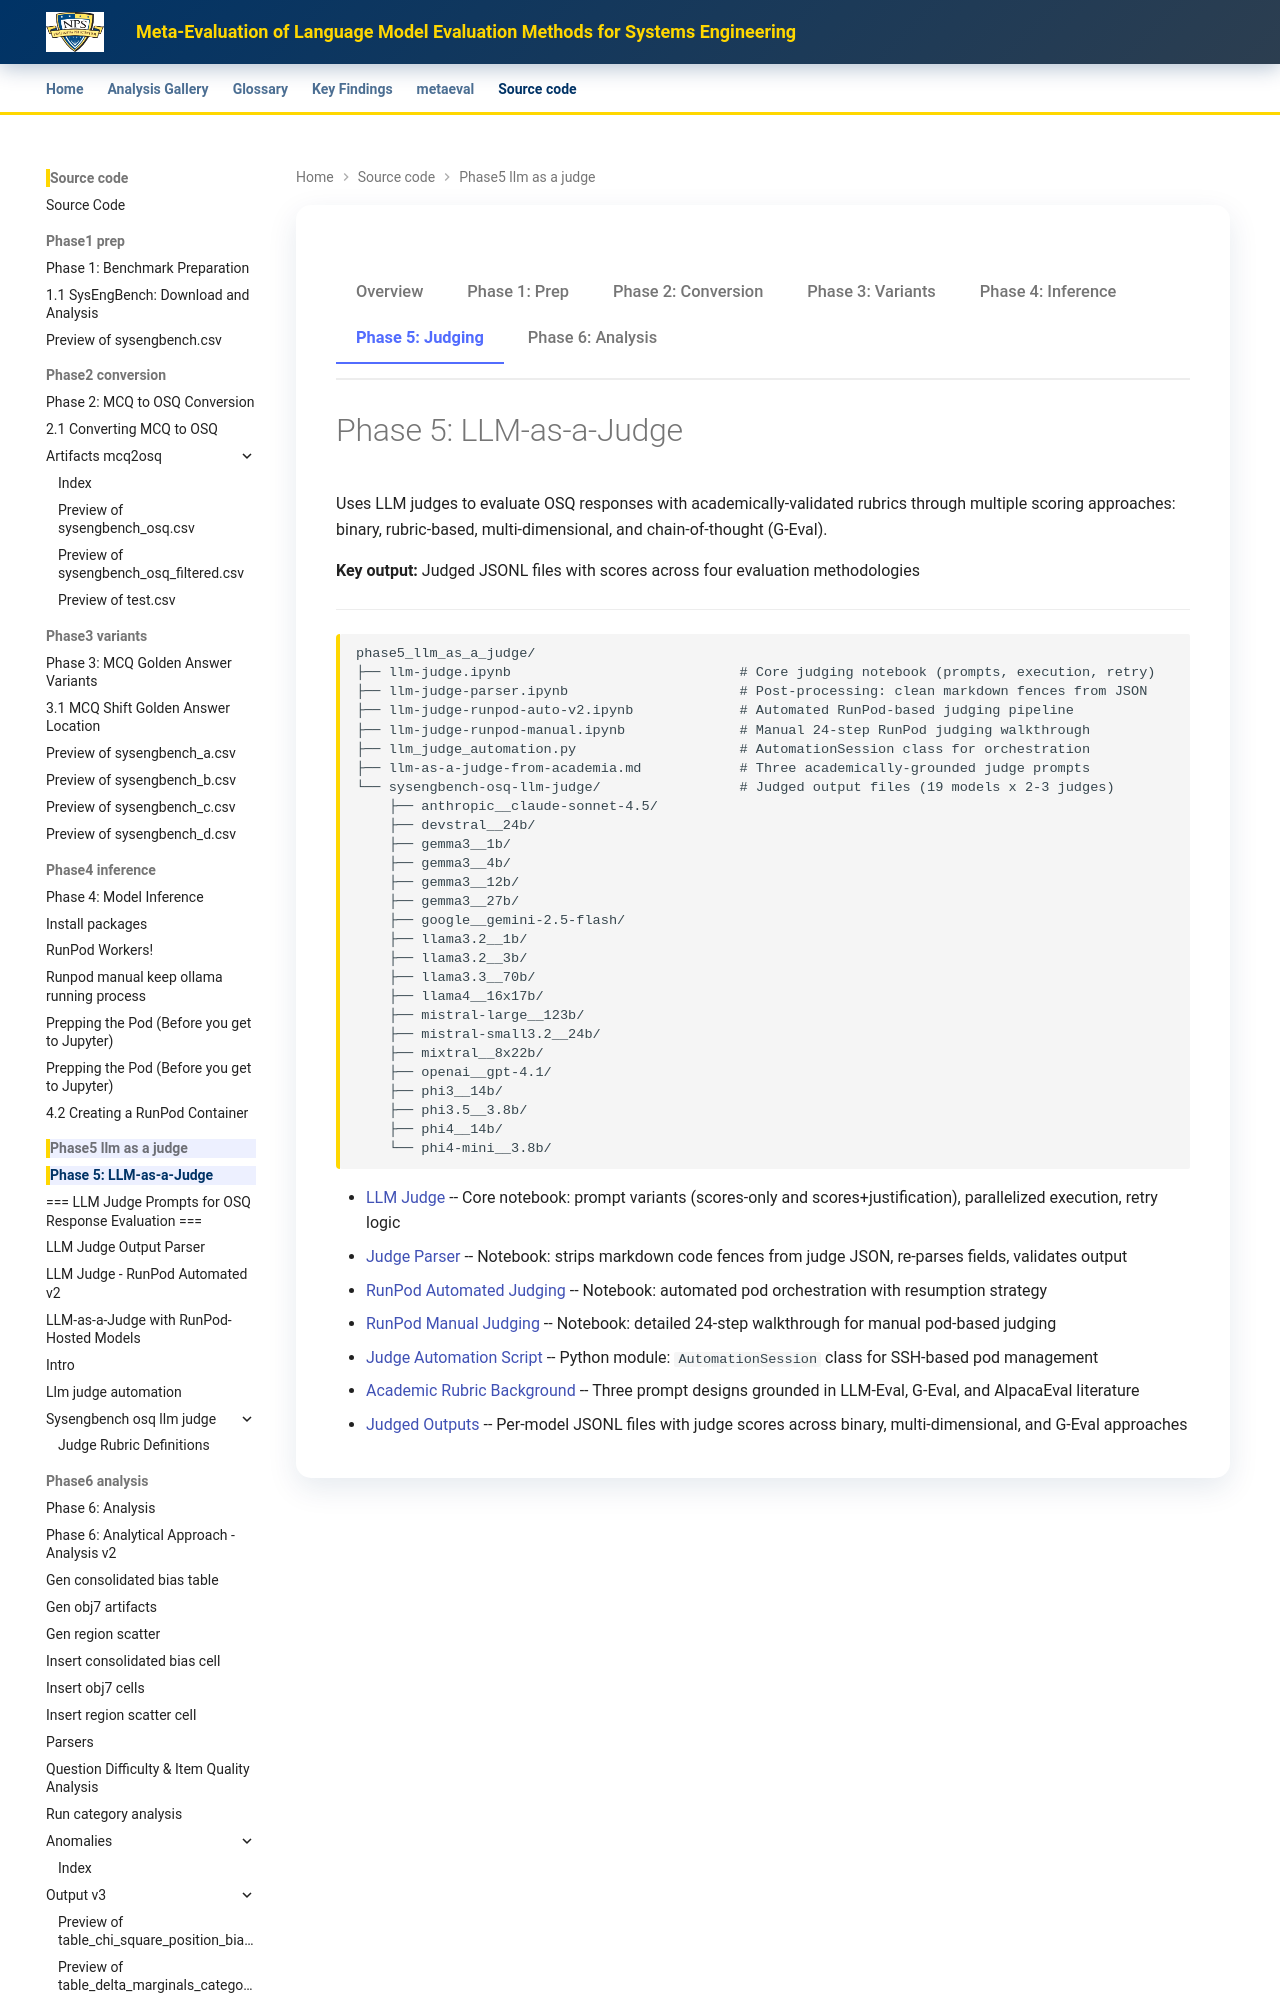

repository: ryan-a-bell/dissertation · page: source-code/phase5_llm_as_a_judge/index.html · generator: mkdocs

---
title: "Phase 5: LLM-as-a-Judge"
---

<div class="phase-nav" markdown>
<a href="../">Overview</a>
<a href="../phase1_prep/">Phase 1: Prep</a>
<a href="../phase2_conversion/">Phase 2: Conversion</a>
<a href="../phase3_variants/">Phase 3: Variants</a>
<a href="../phase4_inference/">Phase 4: Inference</a>
<a href="./" class="active">Phase 5: Judging</a>
<a href="../phase6_analysis/">Phase 6: Analysis</a>
</div>
